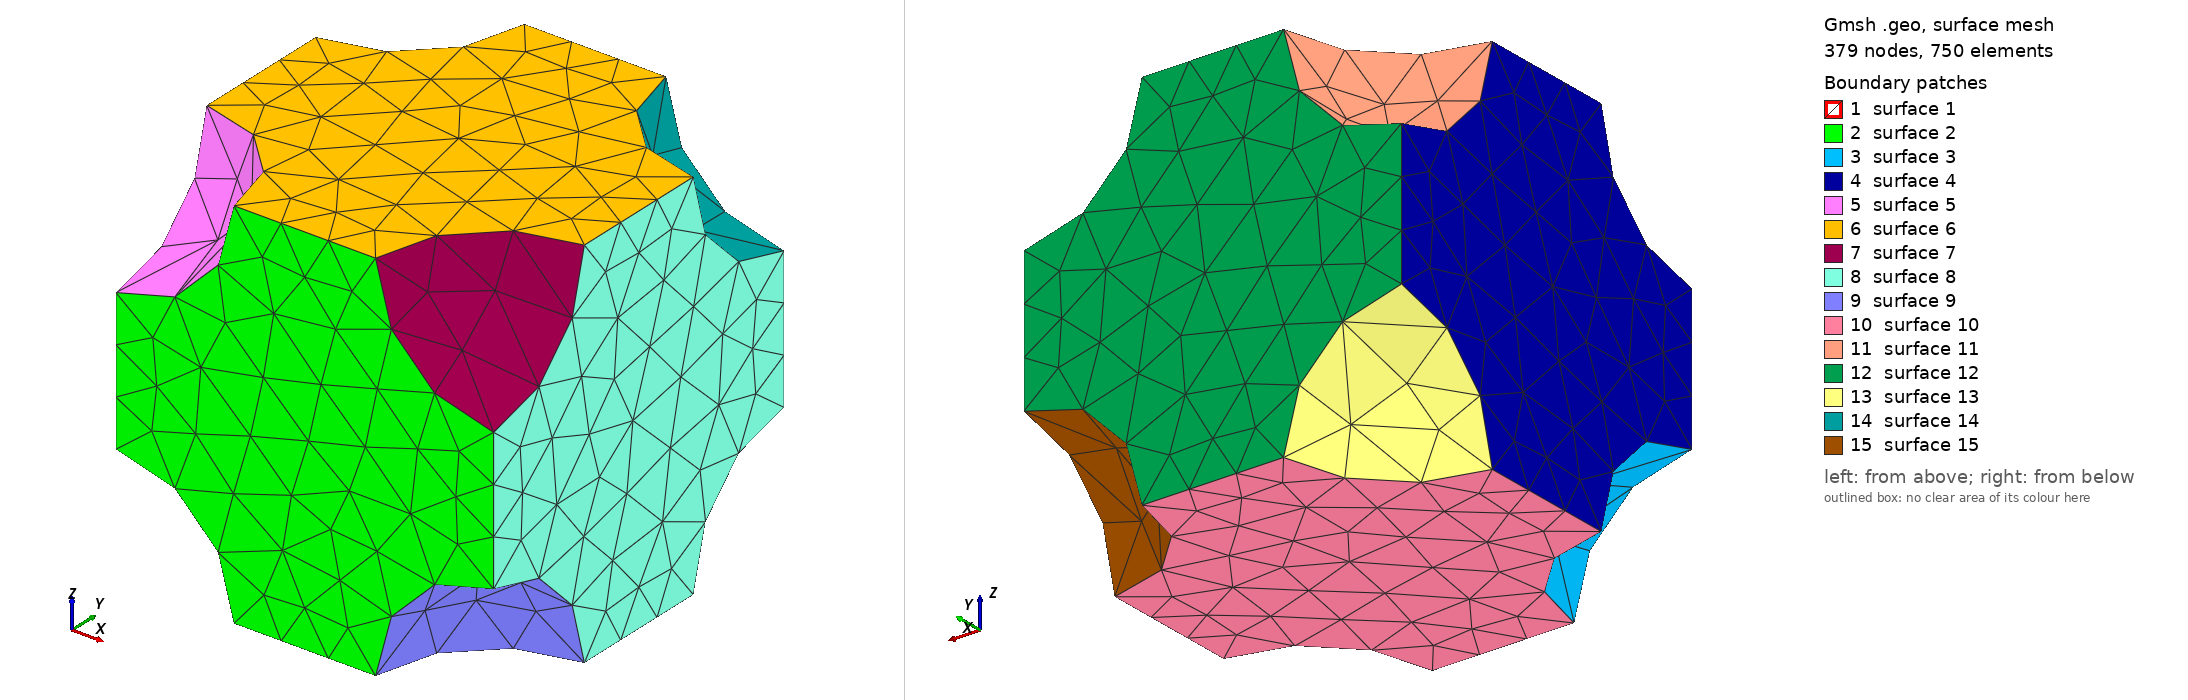

Gmsh geometry script, surface-meshed: 379 nodes, 750 surface elements. Boundary patches (legend numbers): 1 surface 1, 2 surface 2, 3 surface 3, 4 surface 4, 5 surface 5, 6 surface 6, 7 surface 7, 8 surface 8, 9 surface 9, 10 surface 10, 11 surface 11, 12 surface 12, 13 surface 13, 14 surface 14, 15 surface 15. Left view from above one corner, right view from below the opposite corner. The script declares no physical surfaces, so the legend lists its geometric surfaces. The drawing asked Gmsh for element sizes between 1% and 20% of the model's largest extent; the script's own settings can give other sizes.

=== pores_3d.geo (drawn) ===
// Gmsh project created on Sat Jun 01 11:39:02 2024
SetFactory("OpenCASCADE");
//+
Point(1) = {0, 0, 0, 1.0};
//+
Point(2) = {0, 1, 0, 1.0};
//+
Point(3) = {1, 0, 0, 1.0};
//+
Point(4) = {1, 1, 0, 1.0};
//+
Point(5) = {0, 0, 1, 1.0};
//+
Point(6) = {0, 1, 1, 1.0};
//+
Point(7) = {1, 0, 1, 1.0};
//+
Point(8) = {1, 1, 1, 1.0};
//+
Line(1) = {6, 8};
//+
Line(2) = {8, 7};
//+
Line(3) = {7, 5};
//+
Line(4) = {5, 6};
//+
Line(5) = {8, 4};
//+
Line(6) = {4, 3};
//+
Line(7) = {3, 7};
//+
Line(8) = {6, 2};
//+
Line(9) = {2, 4};
//+
Line(10) = {5, 1};
//+
Line(11) = {1, 2};
//+
Line(12) = {1, 3};
//+
Sphere(1) = {0.5, 0.5, 0.5, 0.312382258678599, -Pi/2, Pi/2, 2*Pi};
//+
Sphere(2) = {0, 1, 0, 0.312382258678599, -Pi/2, Pi/2, 2*Pi};
//+
Sphere(3) = {0, 1, 1, 0.312382258678599, -Pi/2, Pi/2, 2*Pi};
//+
Sphere(4) = {1, 1, 0, 0.312382258678599, -Pi/2, Pi/2, 2*Pi};
//+
Sphere(5) = {1, 1, 1, 0.312382258678599, -Pi/2, Pi/2, 2*Pi};
//+
Sphere(6) = {0, 0, 0, 0.312382258678599, -Pi/2, Pi/2, 2*Pi};
//+
Sphere(7) = {0, 0, 1, 0.312382258678599, -Pi/2, Pi/2, 2*Pi};
//+
Sphere(8) = {1, 0, 0, 0.312382258678599, -Pi/2, Pi/2, 2*Pi};
//+
Sphere(9) = {1, 0, 1, 0.312382258678599, -Pi/2, Pi/2, 2*Pi};
//+
Curve Loop(10) = {3, 4, 1, 2};
//+
Plane Surface(10) = {10};
//+
Curve Loop(11) = {12, 7, 3, 10};
//+
Plane Surface(11) = {11};
//+
Curve Loop(12) = {11, 9, 6, -12};
//+
Plane Surface(12) = {12};
//+
Curve Loop(13) = {8, 9, -5, -1};
//+
Plane Surface(13) = {13};
//+
Curve Loop(14) = {11, -8, -4, 10};
//+
Plane Surface(14) = {14};
//+
Curve Loop(15) = {2, -7, -6, -5};
//+
Plane Surface(15) = {15};
//+
Surface Loop(10) = {11, 12, 14, 13, 15, 10};
//+
Volume(10) = {10};
//+
BooleanDifference{ Volume{10}; Delete; }{ Volume{7}; Volume{2}; Volume{3}; Volume{6}; Volume{8}; Volume{9}; Volume{4}; Volume{5}; Volume{1}; Delete; }
